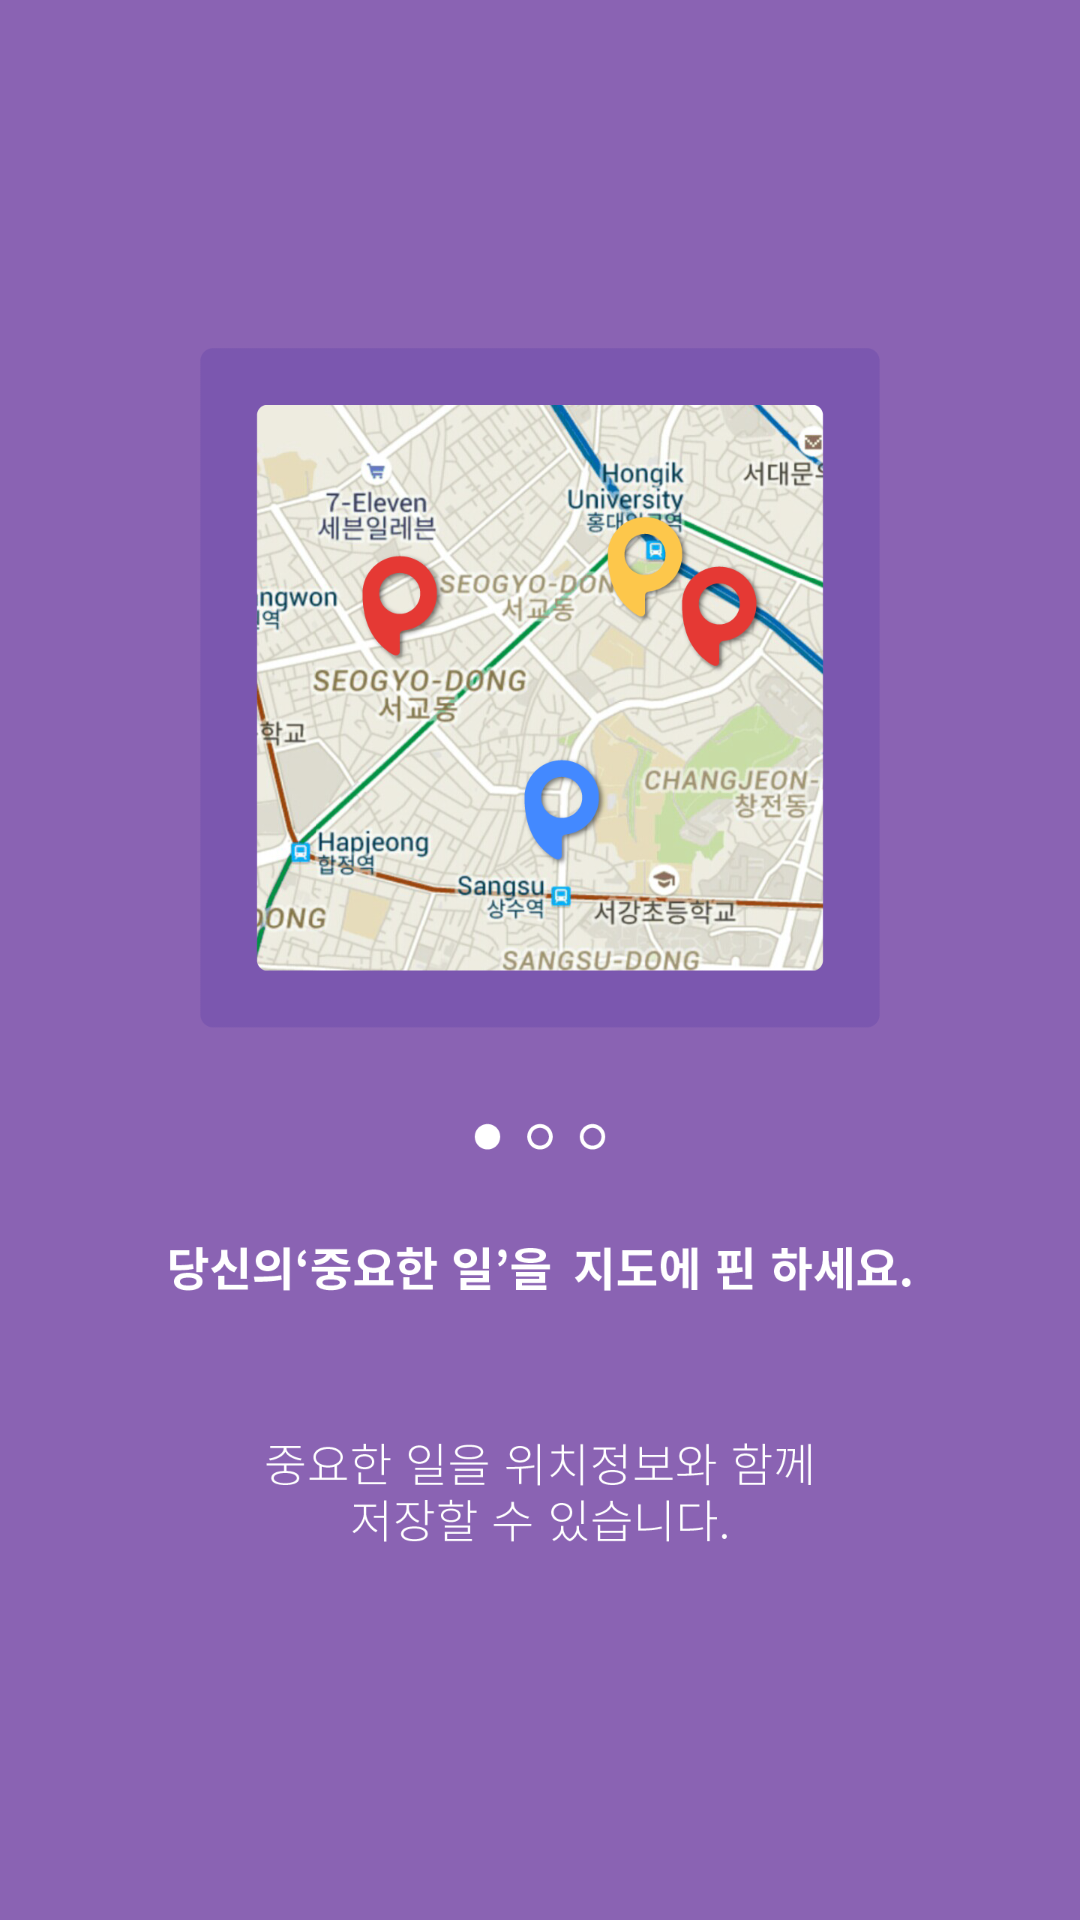

Layout XML and referenced resources for this Android screen:
<!-- AndroidManifest.xml: application theme Theme.MyAppTheme -->
<!-- res/layout/one.xml -->
<?xml version="1.0" encoding="utf-8"?>
<LinearLayout xmlns:android="http://schemas.android.com/apk/res/android"
    android:layout_width="match_parent"
    android:layout_height="match_parent"
    android:orientation="vertical" >
    
<ImageView
        android:id="@+id/iv_one" 
        android:layout_width="fill_parent"
    	android:layout_height="fill_parent"
    	android:background="@drawable/tutorial_01"

        />
    <Button 
        android:id="@+id/btn_click"
        android:layout_width="wrap_content"
    	android:layout_height="wrap_content"
    	android:text="Click!"
    	android:layout_centerInParent="true"
        />
</LinearLayout>
<!-- resources referenced by this layout -->
<resources>
  <!-- drawable tutorial_01: png bitmap (drawable-xxxhdpi, 807204 bytes) -->
  <style name="Theme.MyAppTheme" parent="AppTheme">
      	<item name="android:windowContentOverlay">@null</item>
      	<item name="android:windowBackground">@drawable/loading_01</item>
  	</style>
  <style name="AppTheme" parent="AppBaseTheme">
          
          <item name="android:windowDisablePreview">true</item>
      </style>
  <!-- drawable loading_01: png bitmap (drawable-xxxhdpi, 71484 bytes) -->
  <style name="AppBaseTheme" parent="android:Theme.Light">
          
          
      </style>
</resources>
